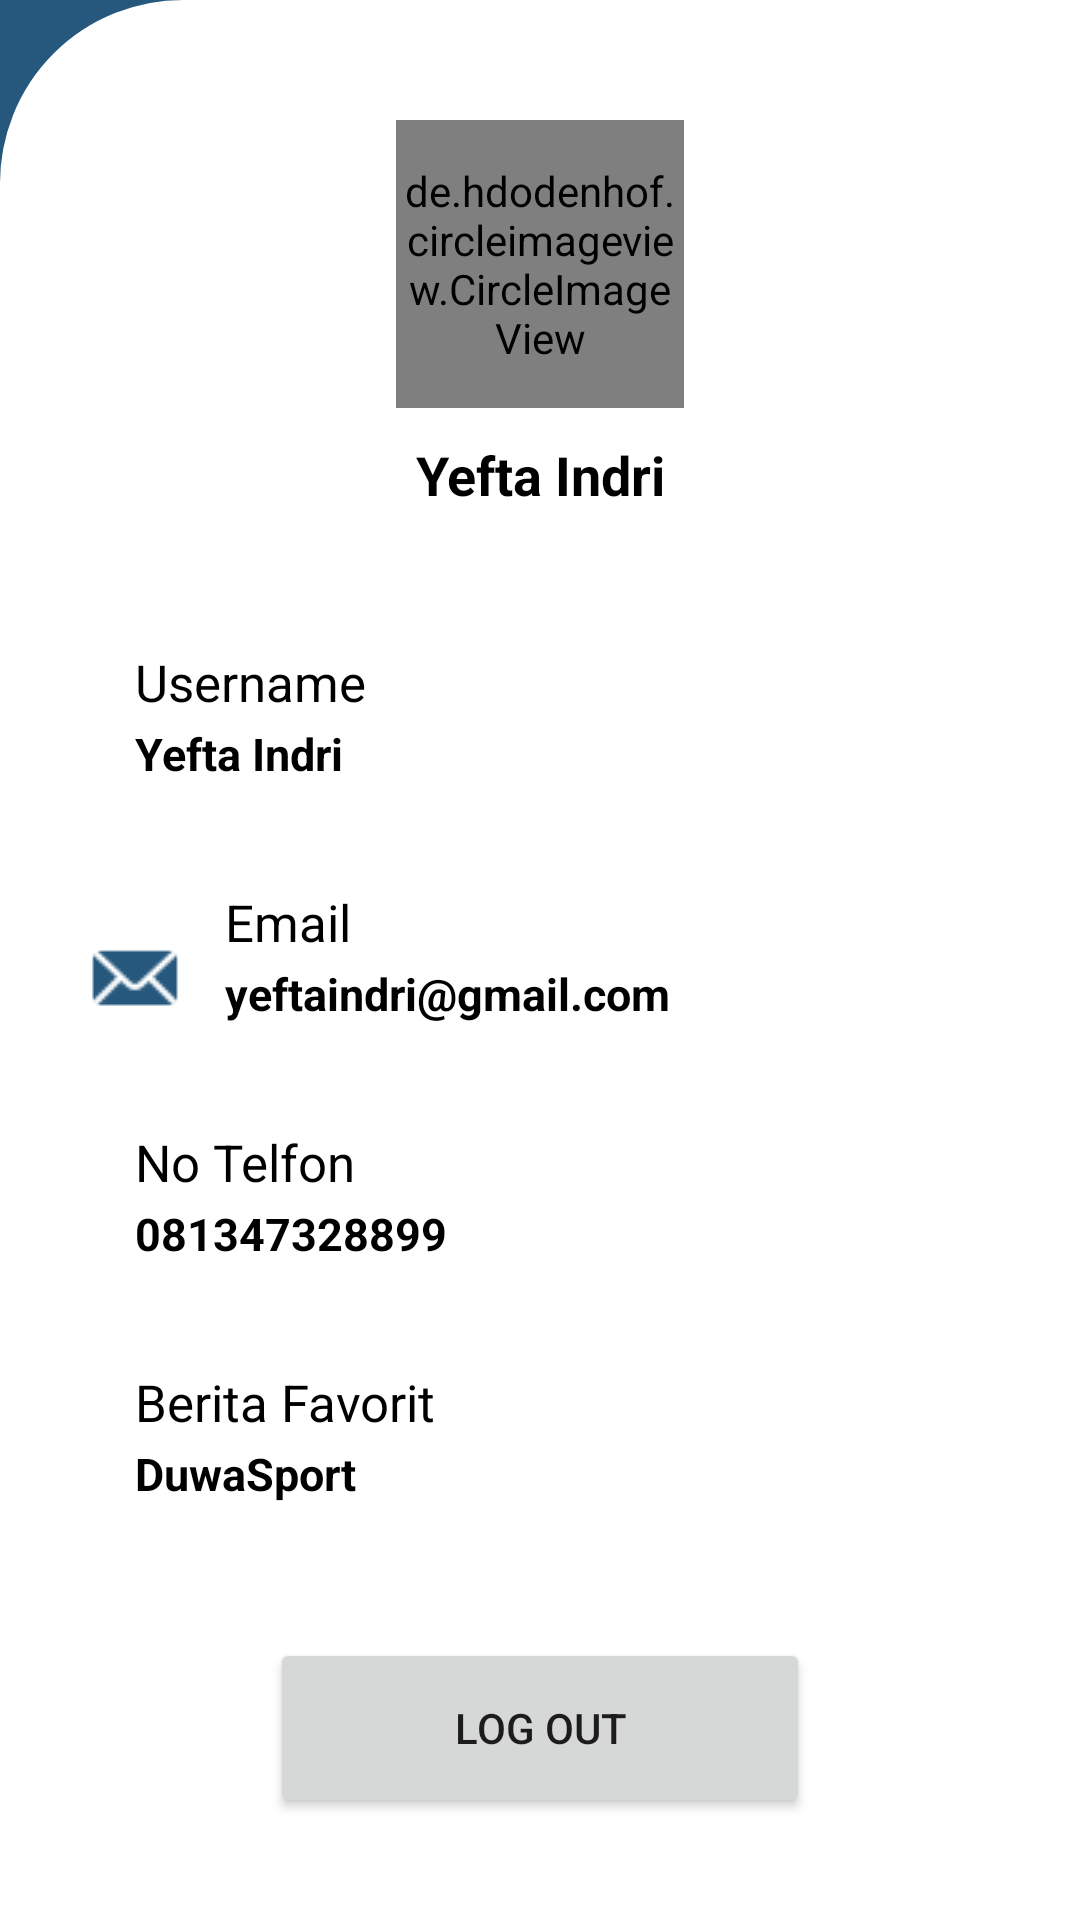

Reconstruct the res/layout file that produces this screen, plus the resources it refers to.
<!-- AndroidManifest.xml: application theme Theme.ExampleBotomNav -->
<!-- res/layout/fragment_notifications.xml -->
<androidx.constraintlayout.widget.ConstraintLayout xmlns:android="http://schemas.android.com/apk/res/android"
    xmlns:app="http://schemas.android.com/apk/res-auto"
    xmlns:tools="http://schemas.android.com/tools"
    android:layout_width="match_parent"
    android:layout_height="match_parent"
    android:background="@color/blue"
    android:orientation="horizontal"
    tools:context=".ui.detailUser.DetailUserFragment">

    <androidx.constraintlayout.widget.ConstraintLayout
        android:layout_width="match_parent"
        android:layout_height="match_parent"
        android:layout_alignParentTop="true"
        android:background="@drawable/custom_shape"
        android:gravity="start"
        android:orientation="vertical"
        app:layout_constraintStart_toStartOf="parent"
        app:layout_constraintTop_toTopOf="parent">
    </androidx.constraintlayout.widget.ConstraintLayout>

    <androidx.constraintlayout.widget.ConstraintLayout
        android:layout_width="match_parent"
        android:layout_height="match_parent"
        app:layout_constraintStart_toStartOf="parent"
        app:layout_constraintTop_toTopOf="parent">

        <LinearLayout
            android:layout_width="match_parent"
            android:layout_height="match_parent"
            android:layout_alignParentTop="true"
            android:paddingTop="20dp"
            android:layout_marginStart="20dp"
            android:layout_marginTop="20dp"
            android:layout_marginEnd="20dp"
            android:layout_marginBottom="20dp"
            app:layout_constraintStart_toStartOf="parent"
            app:layout_constraintTop_toTopOf="parent"
            android:orientation="vertical">

            <de.hdodenhof.circleimageview.CircleImageView
                xmlns:app="http://schemas.android.com/apk/res-auto"
                android:id="@+id/profile_image"
                android:layout_width="96dp"
                android:layout_gravity="center"
                android:layout_height="96dp"
                android:src="@drawable/img_photo"
                app:civ_border_width="2dp"
                app:civ_border_color="#FF000000"/>



            <TextView
                android:id="@+id/tv_namaUser"
                android:layout_width="120dp"
                android:layout_height="20dp"
                android:textColor="@color/black"
                android:text="@string/nama_us"
                android:textSize="18dp"
                android:textStyle="bold"
                android:layout_gravity="center"
                android:gravity="center"
                android:layout_marginTop="10dp">

            </TextView>


            <LinearLayout
                android:layout_width="match_parent"
                android:layout_height="80dp"
                android:padding="10dp"
                android:layout_marginTop="40dp"
                android:orientation="horizontal">

                <ImageView
                    android:layout_width="wrap_content"
                    android:layout_height="wrap_content"
                    android:layout_gravity="center"
                    android:src="@drawable/ic_account">
                </ImageView>

                <LinearLayout
                    android:layout_width="220dp"
                    android:layout_height="match_parent"
                    android:layout_marginStart="15dp"
                    android:orientation="vertical">

                    <TextView
                        android:layout_width="match_parent"
                        android:layout_height="20dp"
                        android:textColor="@color/black"
                        android:layout_gravity="start"
                        android:text="@string/username"
                        android:textSize="17dp">

                    </TextView>

                    <TextView
                        android:id="@+id/tv_username"
                        android:layout_width="match_parent"
                        android:layout_height="20dp"
                        android:textColor="@color/black"
                        android:text="@string/nama_us"
                        android:textStyle="bold"
                        android:textSize="15dp"
                        android:layout_marginTop="5dp">
                    </TextView>
                </LinearLayout>

            </LinearLayout>

            <LinearLayout
                android:layout_width="match_parent"
                android:layout_height="80dp"
                android:padding="10dp"
                android:orientation="horizontal">

                <ImageView
                    android:layout_width="wrap_content"
                    android:layout_height="wrap_content"
                    android:layout_gravity="center"
                    android:src="@drawable/ic_email">
                </ImageView>

                <LinearLayout
                    android:layout_width="220dp"
                    android:layout_height="match_parent"
                    android:layout_marginStart="15dp"
                    android:orientation="vertical">

                    <TextView
                        android:layout_width="match_parent"
                        android:layout_height="20dp"
                        android:textColor="@color/black"
                        android:layout_gravity="start"
                        android:text="@string/tv_email"
                        android:textSize="17dp">

                    </TextView>

                    <TextView
                        android:id="@+id/tv_email"
                        android:layout_width="match_parent"
                        android:layout_height="20dp"
                        android:textColor="@color/black"
                        android:text="@string/email_us"
                        android:textStyle="bold"
                        android:textSize="15dp"
                        android:layout_marginTop="5dp">
                    </TextView>
                </LinearLayout>

            </LinearLayout>

            <LinearLayout
                android:layout_width="match_parent"
                android:layout_height="80dp"
                android:padding="10dp"
                android:orientation="horizontal">

                <ImageView
                    android:layout_width="wrap_content"
                    android:layout_height="wrap_content"
                    android:layout_gravity="center"
                    android:src="@drawable/ic_phone">
                </ImageView>

                <LinearLayout
                    android:layout_width="220dp"
                    android:layout_height="match_parent"
                    android:layout_marginStart="15dp"
                    android:orientation="vertical">

                    <TextView
                        android:layout_width="match_parent"
                        android:layout_height="20dp"
                        android:textColor="@color/black"
                        android:layout_gravity="start"
                        android:text="@string/tv_notelp"
                        android:textSize="17dp">

                    </TextView>

                    <TextView
                        android:id="@+id/tv_noTelp"
                        android:layout_width="match_parent"
                        android:layout_height="20dp"
                        android:textColor="@color/black"
                        android:text="@string/notelp_us"
                        android:textStyle="bold"
                        android:textSize="15dp"
                        android:layout_marginTop="5dp">
                    </TextView>
                </LinearLayout>

            </LinearLayout>

            <LinearLayout
                android:layout_width="match_parent"
                android:layout_height="80dp"
                android:padding="10dp"
                android:orientation="horizontal">

                <ImageView
                    android:layout_width="wrap_content"
                    android:layout_height="wrap_content"
                    android:layout_gravity="center"
                    android:src="@drawable/ic_beritafav">
                </ImageView>

                <LinearLayout
                    android:layout_width="220dp"
                    android:layout_height="match_parent"
                    android:layout_marginStart="15dp"
                    android:orientation="vertical">

                    <TextView
                        android:layout_width="match_parent"
                        android:layout_height="20dp"
                        android:textColor="@color/black"
                        android:layout_gravity="start"
                        android:text="@string/tv_beritafav"
                        android:textSize="17dp">

                    </TextView>

                    <TextView
                        android:id="@+id/tv_beritaFav"
                        android:layout_width="match_parent"
                        android:layout_height="20dp"
                        android:textColor="@color/black"
                        android:text="@string/beritafav_us"
                        android:textStyle="bold"
                        android:textSize="15dp"
                        android:layout_marginTop="5dp">
                    </TextView>
                </LinearLayout>

            </LinearLayout>

            <Button
                android:id="@+id/btn_logout"
                android:layout_width="180dp"
                android:layout_height="60dp"
                android:layout_gravity="center"
                android:layout_marginTop="20dp"
                android:text="@string/logout">

            </Button>
        </LinearLayout>



    </androidx.constraintlayout.widget.ConstraintLayout>



</androidx.constraintlayout.widget.ConstraintLayout>
<!-- resources referenced by this layout -->
<resources>
  <color name="black">#FF000000</color>
  <color name="blue">#26577C</color>
  <!-- drawable custom_shape (drawable) -->
  <?xml version="1.0" encoding="utf-8"?>
  <shape xmlns:android="http://schemas.android.com/apk/res/android"
      android:shape="rectangle">
  
      <size
          android:width="30dp"
          android:height="60dp" />
  
      
      <corners  android:topLeftRadius="60dp" />
  
      
      <solid android:color="@color/white" />
  
      
      <stroke
          android:width="2dp"
          android:color="#FFFFFF" />
  
  </shape>
  <!-- drawable ic_email: png bitmap (drawable, 503 bytes) -->
  <string name="beritafav_us">DuwaSport</string>
  <string name="email_us">yeftaindri@gmail.com</string>
  <string name="logout">Log Out</string>
  <string name="nama_us">Yefta Indri</string>
  <string name="notelp_us">081347328899</string>
  <string name="tv_beritafav">Berita Favorit</string>
  <string name="tv_email">Email</string>
  <string name="tv_notelp">No Telfon</string>
  <string name="username">Username</string>
  <style name="Theme.ExampleBotomNav" parent="Theme.MaterialComponents.Light">
          
          <item name="colorPrimary">@color/blue</item>
          <item name="colorPrimaryVariant">@color/purple_700</item>
          <item name="colorOnPrimary">@color/white</item>
          
          <item name="colorSecondary">@color/teal_200</item>
          <item name="colorSecondaryVariant">@color/teal_700</item>
          <item name="colorOnSecondary">@color/black</item>
          
          <item name="android:statusBarColor">?attr/colorPrimaryVariant</item>
          
      </style>
  <color name="white">#FFFFFFFF</color>
  <color name="purple_700">#FF3700B3</color>
  <color name="teal_200">#FF0000</color>
  <color name="teal_700">#FF018786</color>
</resources>
